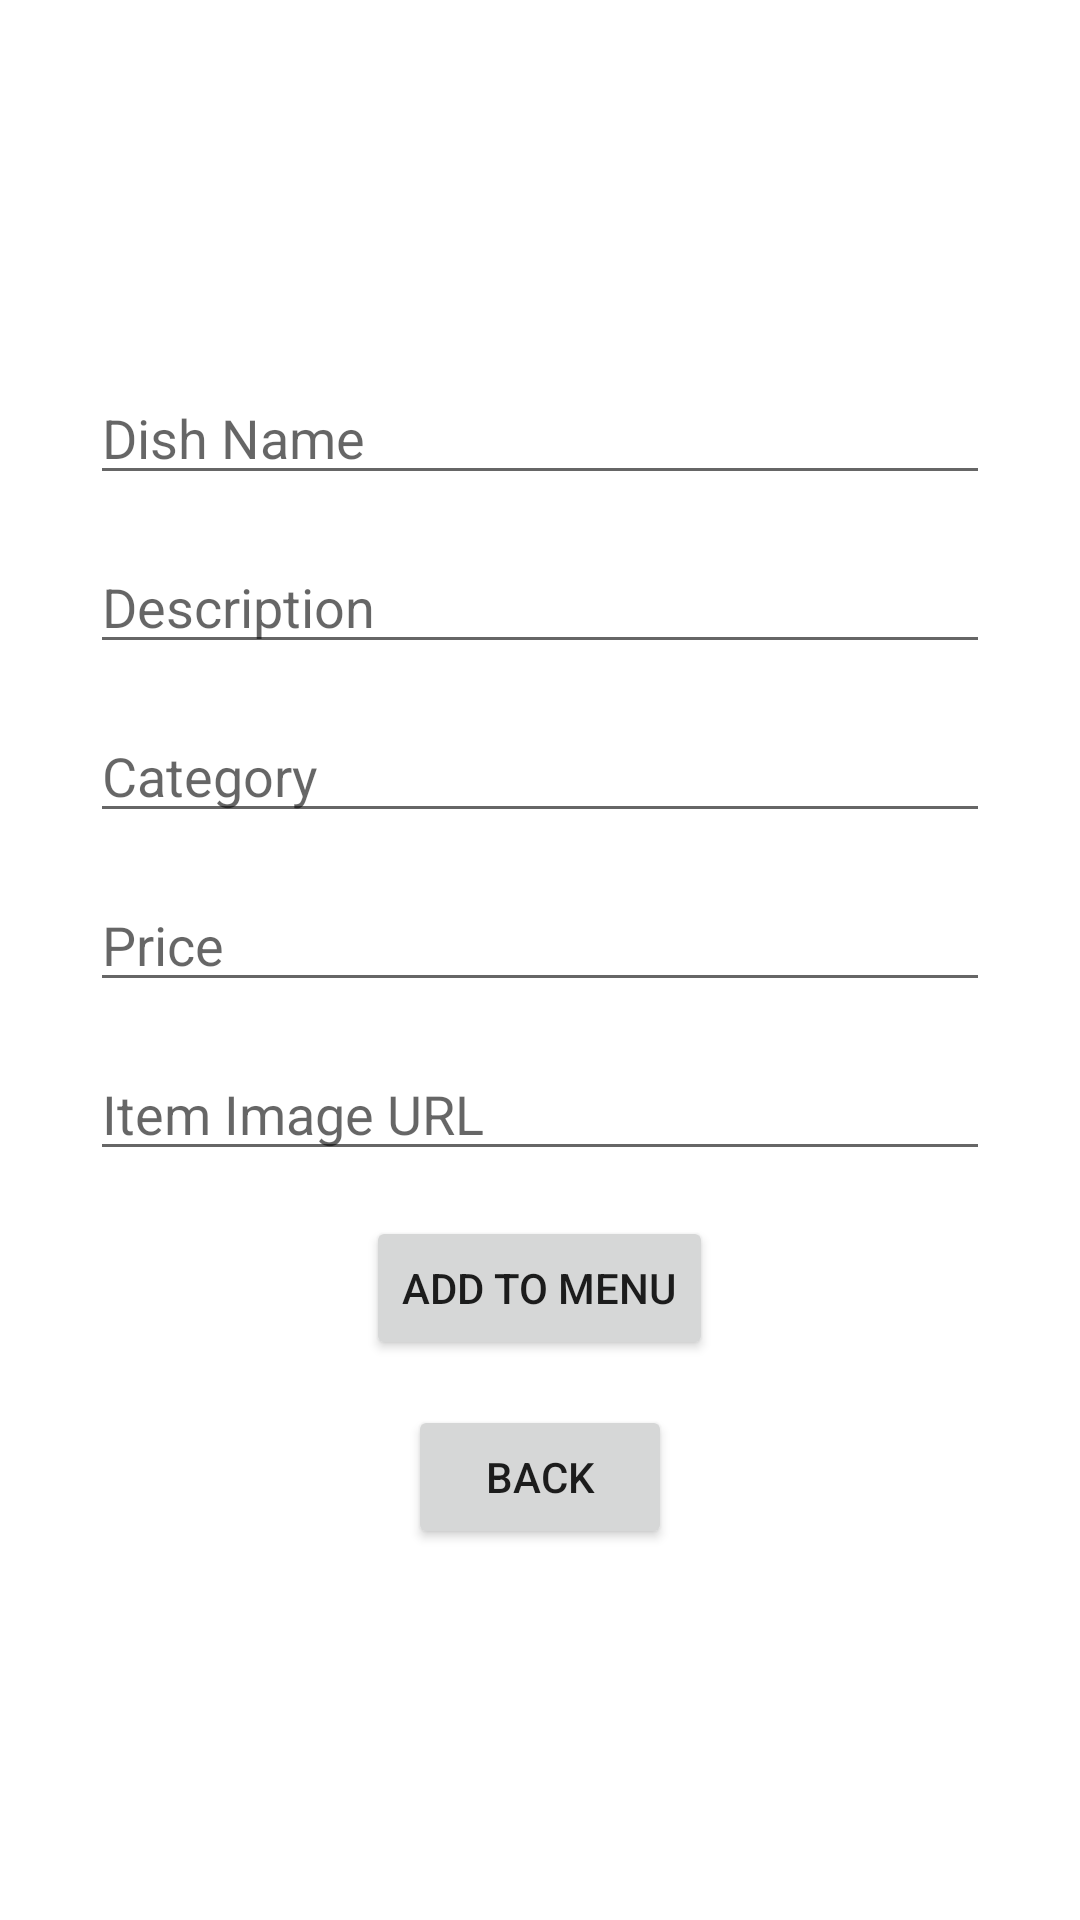

The Android layout XML behind this screen, and the referenced resources:
<!-- AndroidManifest.xml: application theme Theme.NCFOArestaurantapplication -->
<!-- res/layout/activity_add_menu.xml -->
<?xml version="1.0" encoding="utf-8"?>
<androidx.appcompat.widget.LinearLayoutCompat xmlns:android="http://schemas.android.com/apk/res/android"
    xmlns:app="http://schemas.android.com/apk/res-auto"
    xmlns:tools="http://schemas.android.com/tools"
    android:layout_width="match_parent"
    android:layout_height="match_parent"
    android:orientation="vertical"
    android:gravity="center"
    tools:context=".admin.menuadddata">


    <EditText
        android:layout_width="300dp"
        android:layout_height="wrap_content"
        android:id="@+id/add_dishname"
        android:hint="Dish Name"
        android:layout_marginBottom="15dp"
        android:textColor="#000"/>

    <EditText
        android:layout_width="300dp"
        android:layout_height="wrap_content"
        android:id="@+id/add_description"
        android:hint="Description"
        android:layout_marginBottom="15dp"
        android:textColor="#000"/>
    <EditText
        android:layout_width="300dp"
        android:layout_height="wrap_content"
        android:id="@+id/add_type"
        android:hint="Category"
        android:layout_marginBottom="15dp"
        android:textColor="#000"/>

    <EditText
        android:layout_width="300dp"
        android:layout_height="wrap_content"
        android:id="@+id/add_price"
        android:hint="Price"
        android:layout_marginBottom="15dp"
        android:textColor="#000"/>


    <EditText
        android:layout_width="300dp"
        android:layout_height="wrap_content"
        android:id="@+id/add_purl"
        android:hint="Item Image URL"
        android:layout_marginBottom="15dp"
        android:textColor="#000"/>

    <Button
        android:layout_width="wrap_content"
        android:layout_height="wrap_content"
        android:layout_marginBottom="15dp"
        android:id="@+id/add_submit"
        android:text="Add to MENU"/>

    <Button
        android:layout_width="wrap_content"
        android:layout_height="wrap_content"
        android:id="@+id/add_back"
        android:text="Back"/>


</androidx.appcompat.widget.LinearLayoutCompat>
<!-- resources referenced by this layout -->
<resources>
  <style name="Theme.NCFOArestaurantapplication" parent="Theme.MaterialComponents.DayNight.DarkActionBar">
          
          <item name="colorPrimary">@color/purple_500</item>
          <item name="colorPrimaryVariant">@color/purple_700</item>
          <item name="colorOnPrimary">@color/white</item>
          
          <item name="colorSecondary">@color/teal_200</item>
          <item name="colorSecondaryVariant">@color/teal_700</item>
          <item name="colorOnSecondary">@color/black</item>
          
          <item name="android:statusBarColor" tools:targetApi="l">?attr/colorPrimaryVariant</item>
          
      </style>
  <!-- not gathered from this repository: default colours our renderer supplied (Android Studio template values) -->
  <color name="purple_500">#FF6200EE</color>
  <color name="purple_700">#FF3700B3</color>
  <color name="teal_200">#FF03DAC5</color>
  <color name="teal_700">#FF018786</color>
  <color name="black">#FF000000</color>
  <color name="white">#FFFFFFFF</color>
</resources>
